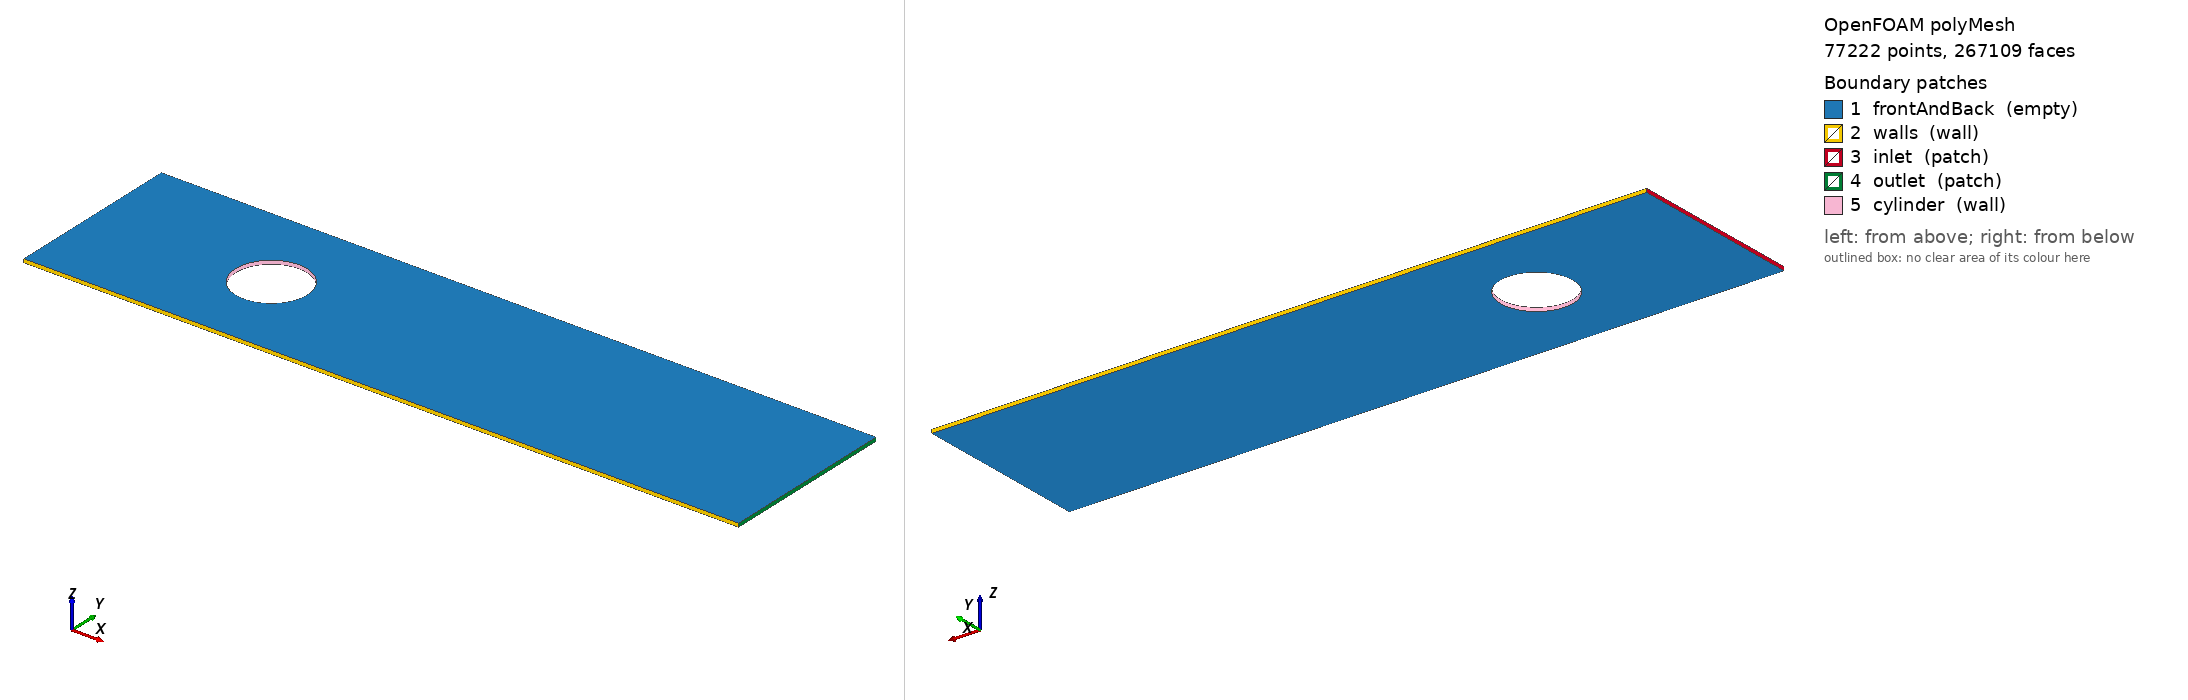

OpenFOAM case: the committed polyMesh, 77222 points, 267109 faces. Boundary patches (legend numbers): 1 frontAndBack (empty), 2 walls (wall), 3 inlet (patch), 4 outlet (patch), 5 cylinder (wall). Left view from above one corner, right view from below the opposite corner. Boundary conditions: 2 field file(s) under 0/; 5 of 5 drawn patches have an entry in a shipped field file.

=== constant/polyMesh/boundary ===
/*--------------------------------*- C++ -*----------------------------------*\
| =========                 |                                                 |
| \\      /  F ield         | OpenFOAM: The Open Source CFD Toolbox           |
|  \\    /   O peration     | Version:  2512                                  |
|   \\  /    A nd           | Website:  www.openfoam.com                      |
|    \\/     M anipulation  |                                                 |
\*---------------------------------------------------------------------------*/
FoamFile
{
    version     2.0;
    format      ascii;
    arch        "LSB;label=32;scalar=64";
    class       polyBoundaryMesh;
    location    "constant/polyMesh";
    object      boundary;
}
// * * * * * * * * * * * * * * * * * * * * * * * * * * * * * * * * * * * * * //

5
(
    frontAndBack
    {
        type            empty;
        physicalType    empty;
        nFaces          152332;
        startFace       113721;
    }
    walls
    {
        type            wall;
        physicalType    wall;
        nFaces          800;
        startFace       266053;
    }
    inlet
    {
        type            patch;
        physicalType    patch;
        nFaces          22;
        startFace       266853;
    }
    outlet
    {
        type            patch;
        physicalType    patch;
        nFaces          22;
        startFace       266875;
    }
    cylinder
    {
        type            wall;
        physicalType    wall;
        nFaces          212;
        startFace       266897;
    }
)

// ************************************************************************* //


=== system/controlDict ===
FoamFile { version 2.0; format ascii; class dictionary; object controlDict; }

application     pimpleFoam;
startFrom       startTime;
startTime       0;
stopAt          endTime;
endTime         10;

deltaT          0.001;

writeControl    adjustable;
writeInterval   0.1;
purgeWrite      0;
writeFormat     ascii;
writePrecision  6;
runTimeModifiable true;

adjustTimeStep yes;
maxCo          1.0;
maxDeltaT      0.001;

functions
{
    forceCoeffs
    {
        type            forceCoeffs;
        libs            (forces);
        writeControl    timeStep;
        writeInterval   10;
        patches         (cylinder);
        rho             rhoInf;
        rhoInf          1.0;
        liftDir         (0 1 0);
        dragDir         (1 0 0);
        CofR            (0.5 0.25 0);
        pitchAxis       (0 0 1);
        magUInf         1.0;
        lRef            0.2;
        Aref            0.2;
    }
}


=== 0/U ===
FoamFile { version 2.0; format ascii; class volVectorField; object U; }
dimensions [0 1 -1 0 0 0 0];
internalField uniform (1.0 0 0);
boundaryField
{
    inlet
    {
        type            uniformFixedValue;
        uniformValue
        {
            type        sine;
            frequency   1.0;
            amplitude   0.5;
            scale       (1 0 0);
    	    level       (1.0 0 0);
    	}
    }



    outlet       { type zeroGradient; }
    walls        { type noSlip; }
    cylinder     { type noSlip; }
    frontAndBack { type empty; }
}


=== 0/p ===
FoamFile { version 2.0; format ascii; class volScalarField; object p; }
dimensions [0 2 -2 0 0 0 0];
internalField uniform 0;
boundaryField
{
    inlet        { type zeroGradient; }
    outlet       { type fixedValue; value uniform 0; }
    walls        { type zeroGradient; }
    cylinder     { type zeroGradient; }
    frontAndBack { type empty; }
}


Also in the case, not shown: constant/polyMesh/faces (numeric list); constant/polyMesh/neighbour (numeric list); constant/polyMesh/owner (numeric list); constant/polyMesh/points (numeric list).
